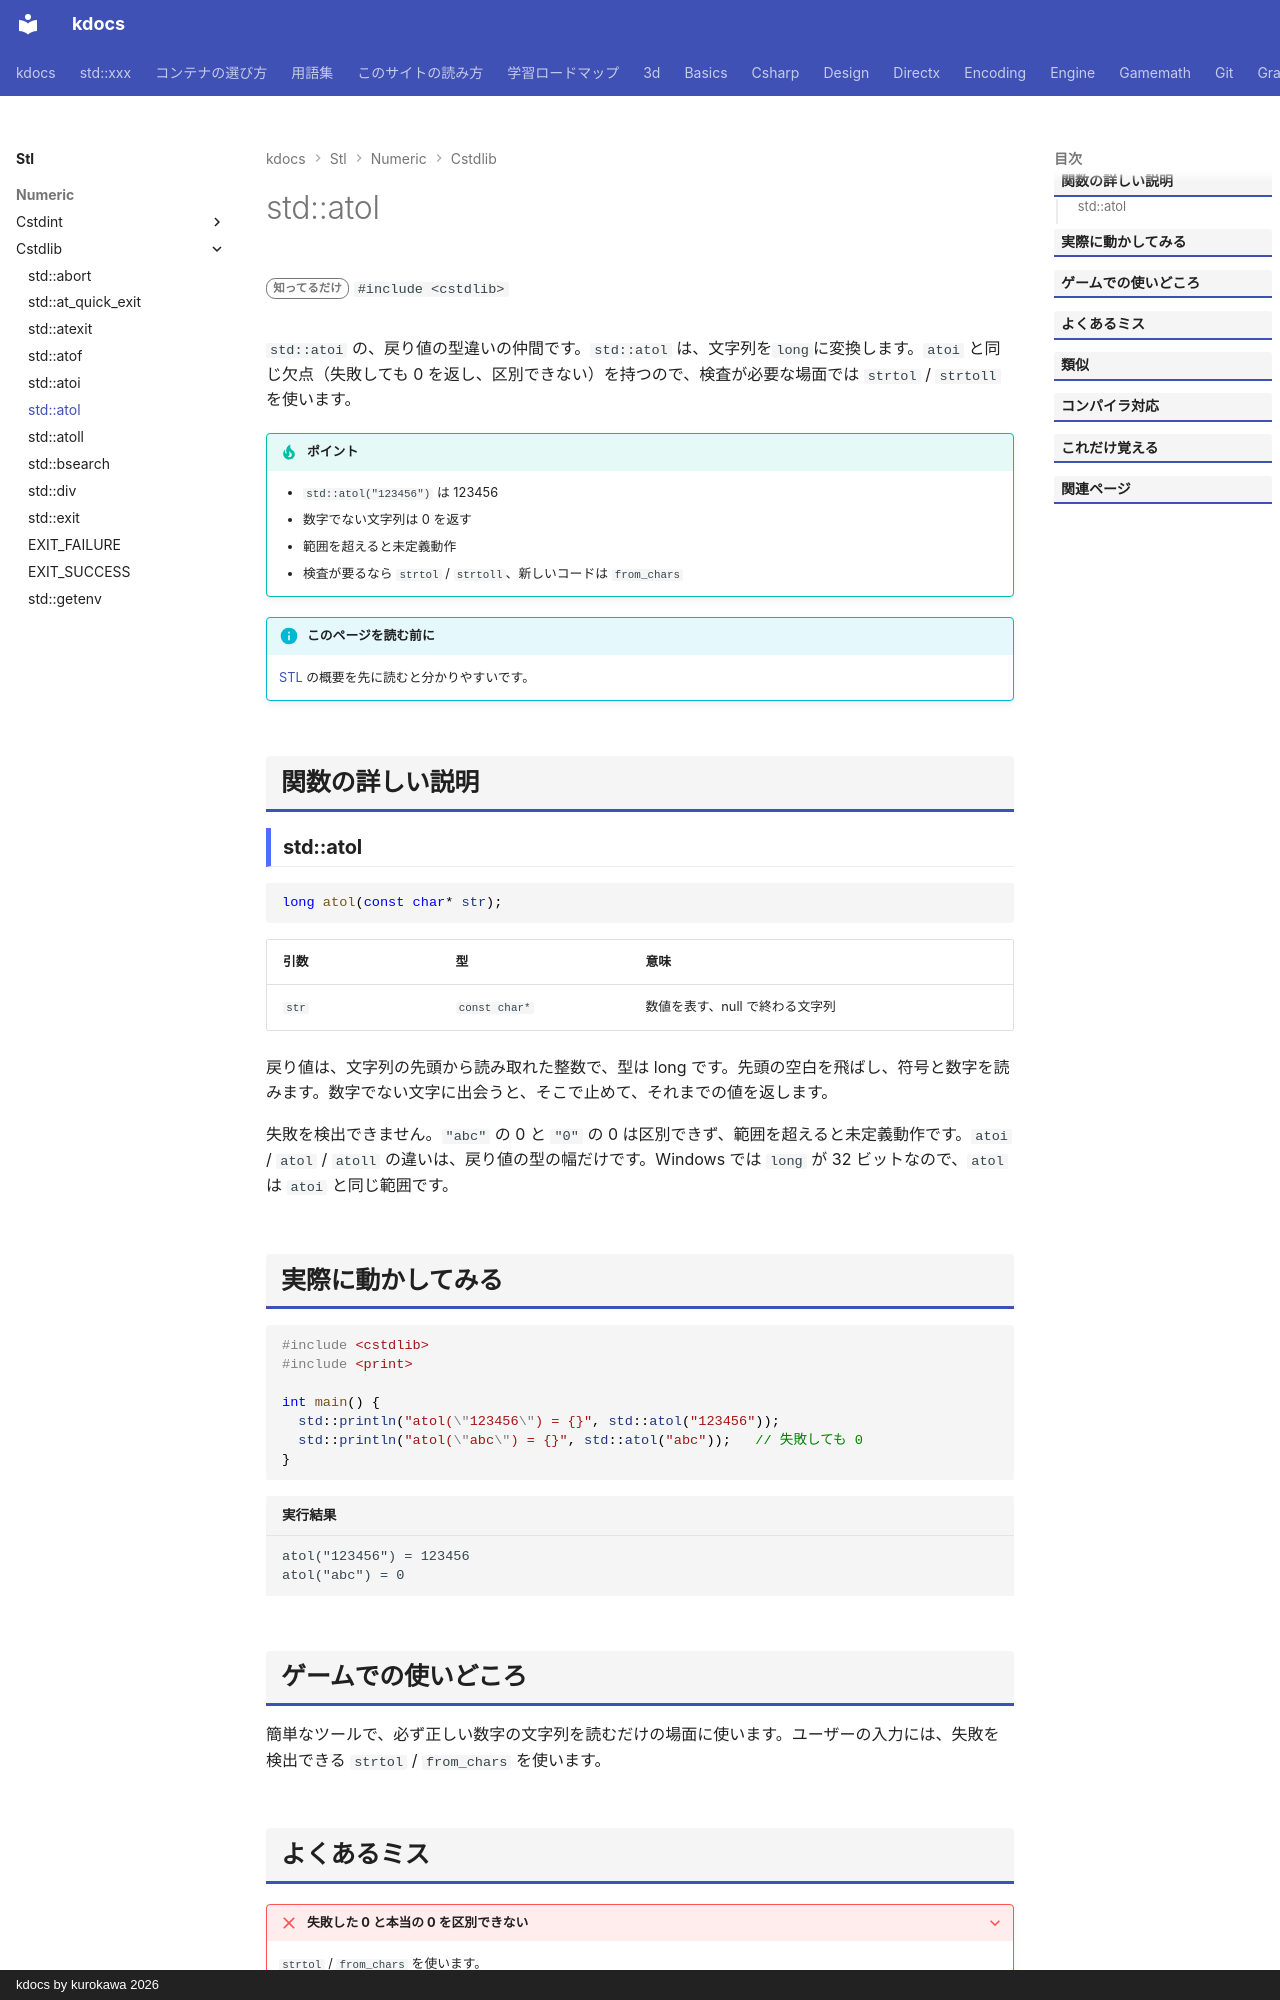

repository: qwzxdf/kdocs · page: stl/numeric/cstdlib/atol/index.html · generator: mkdocs · copyright: kdocs by kurokawa 2026

---
title: std::atol
summary: "文字列を long に変換する。"
order: 900
tags:
  - 数値
---

# std::atol

<div class="page-badges" markdown>
<span class="rank rank-rare">知ってるだけ</span>
`#include <cstdlib>`
</div>

`std::atoi` の、戻り値の型違いの仲間です。`std::atol` は、文字列を`long`に変換します。`atoi` と同じ欠点（失敗しても 0 を返し、区別できない）を持つので、検査が必要な場面では `strtol` / `strtoll` を使います。

!!! tip "ポイント"
    - `std::atol("123456")` は 123456
    - 数字でない文字列は 0 を返す
    - 範囲を超えると未定義動作
    - 検査が要るなら `strtol` / `strtoll`、新しいコードは `from_chars`

!!! info "このページを読む前に"
    [STL](../../index.md) の概要を先に読むと分かりやすいです。

## 関数の詳しい説明

### std::atol {#atol}

```cpp
long atol(const char* str);
```

| 引数 | 型 | 意味 |
| --- | --- | --- |
| `str` | `const char*` | 数値を表す、null で終わる文字列 |

戻り値は、文字列の先頭から読み取れた整数で、型は long です。先頭の空白を飛ばし、符号と数字を読みます。数字でない文字に出会うと、そこで止めて、それまでの値を返します。

失敗を検出できません。`"abc"` の 0 と `"0"` の 0 は区別できず、範囲を超えると未定義動作です。`atoi` / `atol` / `atoll` の違いは、戻り値の型の幅だけです。Windows では `long` が 32 ビットなので、`atol` は `atoi` と同じ範囲です。

## 実際に動かしてみる

```cpp
#include <cstdlib>
#include <print>

int main() {
  std::println("atol(\"123456\") = {}", std::atol("123456"));
  std::println("atol(\"abc\") = {}", std::atol("abc"));   // 失敗しても 0
}
```

```text title="実行結果"
atol("123456") = 123456
atol("abc") = 0
```
